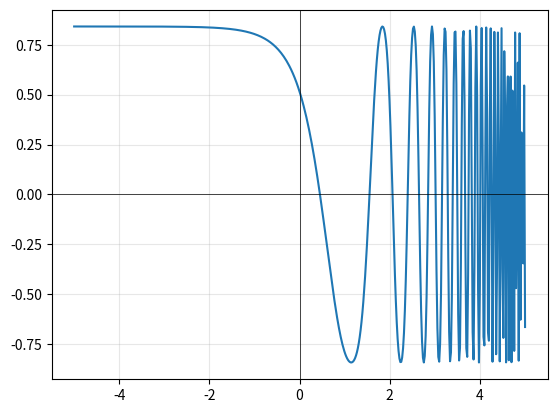

Here is the Python script that generated this plot:
import numpy as np
import matplotlib.pyplot as plt


def sin_cos_exp(x):
    return np.sin(np.cos(np.exp(x)))


# finding the derivative of f(x) = sin(cos(e^x))
# Note that:
# d/dx[sin(x)] = cos(x)
# d/dx[cos(x)] = -sin(x)
# d/dx[e^x] = e^x
# think of it as three nested functions:
# sin(u) where u = cos(e^x); d/dx[sin(cos(e^x))] = cos(cos(e^x)) x d/dx[cos(e^x)]
# cos(v) where v = e^x; d/dx[cos(e^x)] = -sin(e^x) x d/dx[e^x]
# innermost e^x; d/dx[e^x] = e^x; (the derivative of e^x is e^x)
# f'(x) = cos(cos(e^x)) x -sin(e^x) x e^x
def sin_cos_exp_derivatives(x):
    expx = np.exp(x)
    return np.cos(np.cos(expx)) * -np.sin(expx) * expx


print("x=0.0", sin_cos_exp_derivatives(0.0))
# x=0.0 -0.7216061490634433
print("x=0.4", sin_cos_exp_derivatives(0.4))
# x=0.4 -1.4825498531537413


# I'd need to define lambda functions for f and df to use this function
def newtons_method_lambdas(f, df, x0, tolerance=1e-6, max_iter=100):
    xn = x0
    for n in range(max_iter):
        fxn = f(xn)
        if abs(fxn) < tolerance:
            print(f"Found solution {xn} after {n} iterations")
            return xn
        dfxn = df(xn)
        if dfxn == 0:
            print("Zero derivative. No solution found.")
            return None
        xn = xn - fxn / dfxn
    print("Exceeded max iterations. No solution found.")
    return None


def newtons_method(x0, tolerance=1e-6, max_iter=100):
    xn = x0
    for n in range(max_iter):
        fxn = sin_cos_exp(xn)
        if abs(fxn) < tolerance:
            print(f"Found solution {xn} after {n} iterations.")
            return xn
        dfxn = sin_cos_exp_derivatives(xn)
        if dfxn == 0:
            print("Zero derivative. No solution found.")
            return None
        xn = xn - fxn / dfxn
    print("Exceeded max iterations. No solution found.")
    return None


newtons_method(0.4)
newtons_method(1.5)

x_arr = np.linspace(-5, 5, 500)
y_arr = [sin_cos_exp(x) for x in x_arr]


plt.plot(x_arr, y_arr)
plt.axhline(y=0, color="k", linewidth=0.5)
plt.axvline(x=0, color="k", linewidth=0.5)
plt.grid(True, alpha=0.3)
plt.show()
